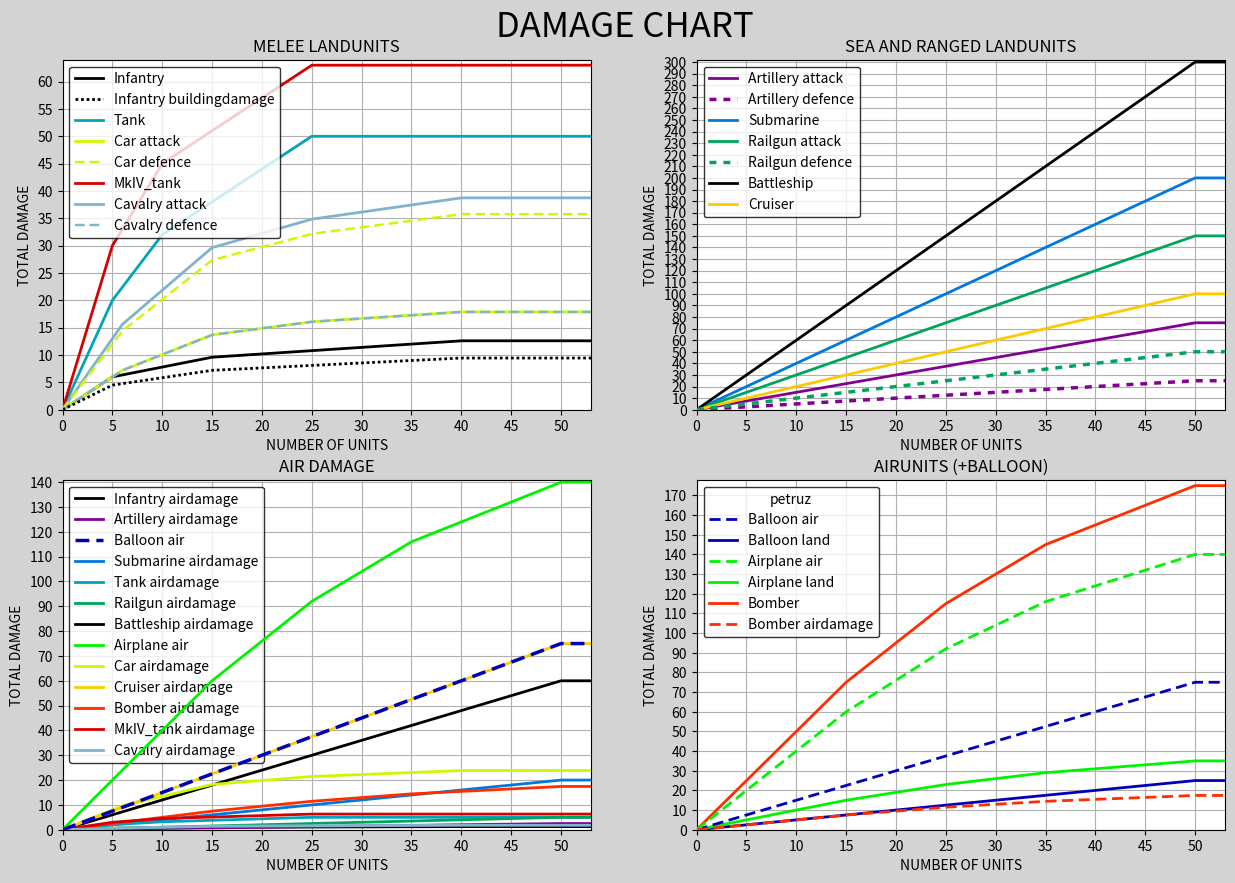

Here is the Python script that generated this plot:
""""
program to display size Factors in S1914
actual formula also adds damage by single unit incrementation
"""

import matplotlib.pyplot as plt
import numpy as np

# retrieved data damage * sizefactors * terrain * mode
NameToSizeFactor = {0: {'Infantry': {0: 1.2, 5: 0.36, 15: 0.12, 40: 0.0}, 'Infantry airdamage': {0: 0.12, 5: 0.036, 15: 0.012000000000000002, 40: 0.0}, 'Infantry buildingdamage': {0: 0.8999999999999999, 5: 0.26999999999999996, 15: 0.09000000000000001, 40: 0.0}}, 1: {'Artillery attack': {0: 1.5, 50: 0.0}, 'Artillery defence': {0: 0.5, 50: 0.0}, 'Artillery airdamage': {0: 0.050000005, 50: 0.0}}, 2: {'Balloon air': {0: 1.5, 50: 0.0}, 'Balloon land': {0: 0.5000000099999999, 50: 0.0}, 'Balloon buildingdamage': {0: 0.5000000099999999, 50: 0.0}}, 3: {'Submarine': {0: 4.0, 50: 0.0}, 'Submarine airdamage': {0: 0.4, 50: 0.0}}, 4: {'Tank': {0: 4.0, 5: 2.4, 10: 1.2, 25: 0.0}, 'Tank airdamage': {0: 0.4, 5: 0.24, 10: 0.12, 25: 0.0}}, 5: {'Railgun attack': {0: 3.0, 50: 0.0}, 'Railgun defence': {0: 1.0, 50: 0.0}, 'Railgun airdamage': {0: 0.1, 50: 0.0}}, 6: {'Battleship': {0: 6.0, 50: 0.0}, 'Battleship airdamage': {0: 1.2000000000000002, 50: 0.0}}, 7: {'Airplane air': {0: 4.0, 15: 3.2, 25: 2.4, 35: 1.6, 50: 0.0}, 'Airplane land': {0: 1.0, 15: 0.8, 25: 0.6, 35: 0.4, 50: 0.0}, 'Airplane buildingdamage': {0: 1.0, 15: 0.8, 25: 0.6, 35: 0.4, 50: 0.0}}, 8: {'Car attack': {0: 1.2, 6: 0.72, 15: 0.24, 25: 0.12, 40: 0.0}, 'Car defence': {0: 2.4, 6: 1.44, 15: 0.48, 25: 0.24, 40: 0.0}, 'Car airdamage': {0: 1.59999984, 6: 0.9599999039999999, 15: 0.319999968, 25: 0.159999984, 40: 0.0}}, 9: {'Cruiser': {0: 2.0, 50: 0.0}, 'Cruiser airdamage': {0: 1.5, 50: 0.0}}, 10: {'Bomber': {0: 5.0, 15: 4.0, 25: 3.0, 35: 2.0, 50: 0.0}, 'Bomber airdamage': {0: 0.497999975, 15: 0.39839998, 25: 0.298799985, 35: 0.19919999, 50: 0.0}}, 11: {'MkIV_tank': {0: 6.0, 5: 3.0, 10: 1.2000000000000002, 25: 0.0}, 'MkIV_tank airdamage': {0: 0.6000000000000001, 5: 0.30000000000000004, 10: 0.12000000000000002, 25: 0.0}}, 12: {'Cavalry attack': {0: 2.6, 6: 1.56, 15: 0.52, 25: 0.26, 40: 0.0}, 'Cavalry defence': {0: 1.2, 6: 0.72, 15: 0.24, 25: 0.12, 40: 0.0}, 'Cavalry airdamage': {0: 0.12000001199999999, 6: 0.0720000072, 15: 0.0240000024, 25: 0.0120000012, 40: 0.0}}}


def getDamage(index, name):

    order = sorted(NameToSizeFactor[index][name].items())
    order += [(60, order[-1][1])]
    damage, j = [0], 0
    for i in range(59):
        damage.append(damage[-1] + order[j][1])
        if i+1 == order[j+1][0]:
            j += 1

    return damage


def createPlot():

    fig, ((ax1, ax2), (ax3, ax4)) = plt.subplots(2, 2, figsize= (15,10), facecolor='lightgrey')
    fig.suptitle('damage chart'.upper(), fontsize=25, y = 0.93)

    a = plt.cm.nipy_spectral(np.linspace(0, 1, len(NameToSizeFactor)))
    a[6] = np.array([0,0,0,1])
    a[-1] = np.array([0.5, 0.7, 0.8, 1])
    color1 = iter(a)

    colorDict = {}
    for key in NameToSizeFactor.keys():
        colorDict[key] = next(color1)

    names1, names2, names3, names4 = [],[],[],[]
    x = np.arange(60)
    for index, dicts in NameToSizeFactor.items():

        for name, values in dicts.items():

            y = getDamage(index, name)

            if index in [0,4,8,11,12] and 'air' not in name:

                if 'defence' in name:
                    ax1.plot(x, y, linewidth=1.75, color=colorDict[index], dashes = [4,2], zorder=20)
                    names1.append(name)
                elif 'building' in name:
                    ax1.plot(x, y, linewidth=2, color=colorDict[index], zorder=30, dashes= [1,1])
                    names1.append(name)
                else:
                    ax1.plot(x, y, linewidth=2, color=colorDict[index], zorder=3)
                    names1.append(name)

            if index in [1,3,9,6,5] and 'air' not in name:
                if 'def' in name:
                    ax2.plot(x, y, linewidth=2.5, color=colorDict[index], dashes = [2,2], zorder=20)
                    names2.append(name)
                elif 'building' in name:
                    ax2.plot(x, y, linewidth=2, color=colorDict[index], zorder=30, dashes= [1,1])
                    names2.append(name)
                else:
                    ax2.plot(x, y, linewidth=2, color=colorDict[index], zorder=10)
                    names2.append(name)

            if index in [7,2,10] and 'building' not in name:
                if 'air' in name:
                    ax4.plot(x, y, linewidth=2, color=colorDict[index], dashes = [4,2], zorder=20)
                    names4.append(name)

                elif 'def' in name:
                    ax4.plot(x, y, linewidth=1.75, color=colorDict[index], dashes = [4,2], zorder=20)
                    names4.append(name)
                else:
                    ax4.plot(x, y, linewidth=2, color=colorDict[index], zorder=10)
                    names4.append(name)

            if 'air' in name:

                if 'Balloon' in name:
                    ax3.plot(x, y, linewidth=2.5, color=colorDict[index], dashes = [4,2], zorder = 11)
                else:
                    ax3.plot(x, y, linewidth=2, color=colorDict[index], zorder= 10)
                names3.append(name)


    ax1.grid(zorder=2.5)
    ax2.grid(zorder=2.5)
    ax3.grid(zorder=2.5)
    ax4.grid(zorder=2.5)

    ax1.set_xticks(np.arange(0, 66, 5))
    ax2.set_xticks(np.arange(0, 66, 5))
    ax3.set_xticks(np.arange(0, 66, 5))
    ax4.set_xticks(np.arange(0, 66, 5))

    ax1.set_yticks(np.arange(0, 66, 5))
    ax2.set_yticks(np.arange(0,311,10))
    ax3.set_yticks(np.arange(0, 311, 10))
    ax4.set_yticks(np.arange(0, 311, 10))

    ax1.set_title('melee landunits'.upper())
    ax2.set_title('sea and ranged landunits'.upper())
    ax3.set_title('air damage'.upper())
    ax4.set_title('airunits (+balloon)'.upper())

    ax1.set_xlabel('number of units'.upper())
    ax2.set_xlabel('number of units'.upper())
    ax3.set_xlabel('number of units'.upper())
    ax4.set_xlabel('number of units'.upper())

    ax1.set_ylabel('total damage'.upper())
    ax3.set_ylabel('total damage'.upper())
    ax2.set_ylabel('total damage'.upper())
    ax4.set_ylabel('total damage'.upper())

    ax1.set_xlim(0,53)
    ax2.set_xlim(0, 53)
    ax3.set_xlim(0, 53)
    ax4.set_xlim(0, 53)

    ax1.set_ylim(0,64)
    ax2.set_ylim(0,302)
    ax3.set_ylim(0,141)
    ax4.set_ylim(0,178)

    ax1.legend(names1, edgecolor = 'black')
    ax2.legend(names2, edgecolor = 'black')
    ax3.legend(names3, edgecolor='black')
    ax4.legend(names4, title='petruz', edgecolor='black')

    plt.savefig("damageChart.png", dpi=300)


createPlot()